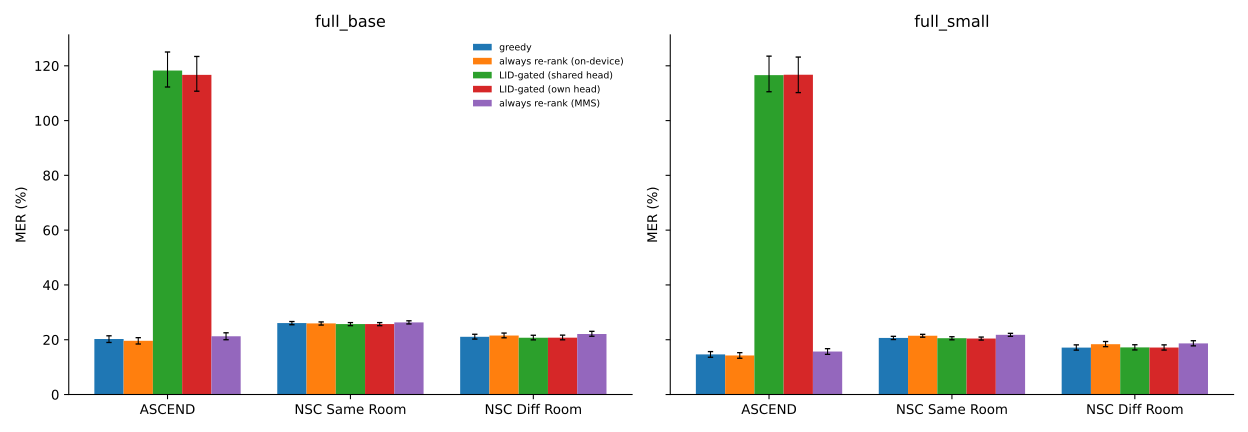

The file beside this chart, header and first rows:
model, variant, system_id, set, MER_pct, MER_ci95_low, MER_ci95_high, embedded_unit_error_pct
full_base, greedy, full_base__fp16__full, ASCEND, 20.26, 19.0, 21.43, 39.2
full_base, greedy, full_base__fp16__full, NSC Same Room, 26.07, 25.48, 26.63, 27.37
full_base, greedy, full_base__fp16__full, NSC Diff Room, 21.06, 20.24, 21.98, 22.54
full_base, always re-rank (on-device), full_base__fp16__rerank_ondevice_filt, ASCEND, 19.61, 18.43, 20.75, 34.89
full_base, always re-rank (on-device), full_base__fp16__rerank_ondevice_filt, NSC Same Room, 25.95, 25.36, 26.5, 27.07
full_base, always re-rank (on-device), full_base__fp16__rerank_ondevice_filt, NSC Diff Room, 21.52, 20.71, 22.43, 22.06
full_base, LID-gated (shared head), full_base__fp16__rerank_ondevice_filt_ga…, ASCEND, 118.3, 112.2, 125, 102.5
full_base, LID-gated (shared head), full_base__fp16__rerank_ondevice_filt_ga…, NSC Same Room, 25.71, 25.14, 26.25, 26.95
full_base, LID-gated (shared head), full_base__fp16__rerank_ondevice_filt_ga…, NSC Diff Room, 20.72, 19.94, 21.63, 21.82
full_base, LID-gated (own head), fullown_base__fp16__rerank_ondevice_filt…, ASCEND, 116.7, 110.7, 123.4, 100.7
full_base, LID-gated (own head), fullown_base__fp16__rerank_ondevice_filt…, NSC Same Room, 25.71, 25.14, 26.25, 26.95
full_base, LID-gated (own head), fullown_base__fp16__rerank_ondevice_filt…, NSC Diff Room, 20.75, 19.97, 21.67, 21.91
full_base, always re-rank (MMS), full_base__fp16__rerank_mms_filt, ASCEND, 21.25, 19.99, 22.52, 34.06
full_base, always re-rank (MMS), full_base__fp16__rerank_mms_filt, NSC Same Room, 26.33, 25.77, 26.9, 27.3
full_base, always re-rank (MMS), full_base__fp16__rerank_mms_filt, NSC Diff Room, 22.09, 21.27, 23.05, 22.4
full_small, greedy, full_small__fp16__full, ASCEND, 14.64, 13.6, 15.67, 29.82
full_small, greedy, full_small__fp16__full, NSC Same Room, 20.65, 20.07, 21.24, 21.34
full_small, greedy, full_small__fp16__full, NSC Diff Room, 17.13, 16.2, 18.13, 18.71
full_small, always re-rank (on-device), full_small__fp16__rerank_ondevice_filt, ASCEND, 14.26, 13.23, 15.28, 26.81
full_small, always re-rank (on-device), full_small__fp16__rerank_ondevice_filt, NSC Same Room, 21.45, 20.92, 21.96, 21.61
full_small, always re-rank (on-device), full_small__fp16__rerank_ondevice_filt, NSC Diff Room, 18.37, 17.47, 19.33, 18.93
full_small, LID-gated (shared head), full_small__fp16__rerank_ondevice_filt_g…, ASCEND, 116.6, 110.5, 123.5, 98.15
full_small, LID-gated (shared head), full_small__fp16__rerank_ondevice_filt_g…, NSC Same Room, 20.55, 19.98, 21.09, 21.57
full_small, LID-gated (shared head), full_small__fp16__rerank_ondevice_filt_g…, NSC Diff Room, 17.19, 16.28, 18.16, 18.64
full_small, LID-gated (own head), fullown_small__fp16__rerank_ondevice_fil…, ASCEND, 116.7, 110.2, 123.2, 99.58
full_small, LID-gated (own head), fullown_small__fp16__rerank_ondevice_fil…, NSC Same Room, 20.43, 19.88, 20.96, 21.43
full_small, LID-gated (own head), fullown_small__fp16__rerank_ondevice_fil…, NSC Diff Room, 17.14, 16.23, 18.11, 18.71
full_small, always re-rank (MMS), full_small__fp16__rerank_mms_filt, ASCEND, 15.69, 14.66, 16.74, 25.17
full_small, always re-rank (MMS), full_small__fp16__rerank_mms_filt, NSC Same Room, 21.79, 21.23, 22.32, 21.38
full_small, always re-rank (MMS), full_small__fp16__rerank_mms_filt, NSC Diff Room, 18.65, 17.76, 19.63, 19.09
